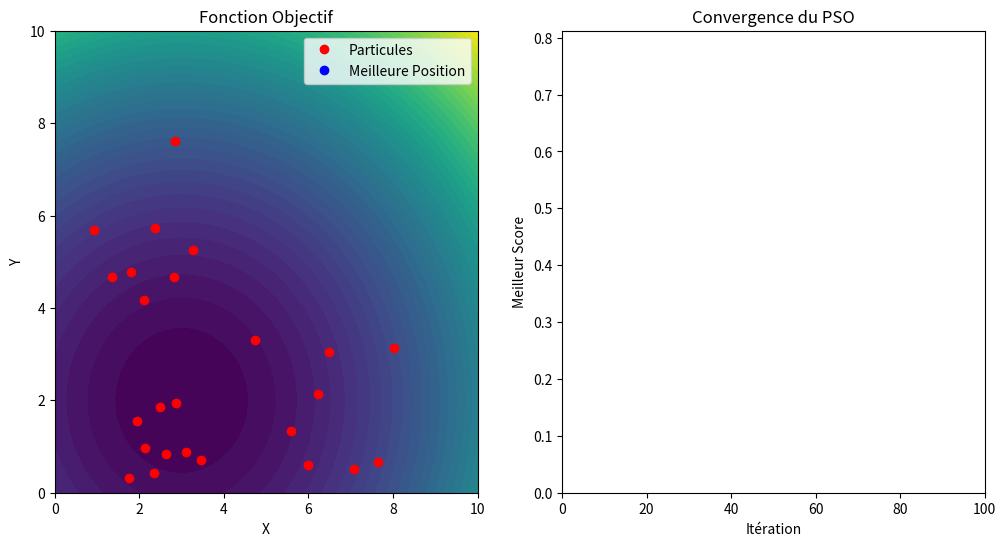

Generate this figure with matplotlib: (Note: this script raises an exception after producing the figure.)
import numpy as np
import matplotlib.pyplot as plt
from matplotlib.animation import FuncAnimation

class Particle:
    def __init__(self, dim, bounds):
        """
        Initialisation d'une particule.
        :param dim: Dimension de l'espace du problème.
        :param bounds: Limites pour chaque dimension (tableau de forme [dim, 2]).
        """
        self.position = np.random.uniform(bounds[:, 0], bounds[:, 1], dim)
        self.velocity = np.random.uniform(-1, 1, dim)
        self.best_position = np.copy(self.position)
        self.best_score = float('inf')  # Meilleur score atteint par la particule
        self.score = float('inf')  # Score actuel de la particule

def fitness_function(x):
    """
    Fonction objectif à minimiser.
    Exemple : f(x, y) = (x-3)^2 + (y-2)^2
    """
    return (x[0] - 3)**2 + (x[1] - 2)**2

def is_feasible(position, constraints):
    """
    Vérifie si une position satisfait toutes les contraintes.
    :param position: Position à vérifier.
    :param constraints: Liste de fonctions de contraintes.
    """
    return all(constraint(position) for constraint in constraints)

def update_inertia(iteration, max_iter, inertia_start=0.9, inertia_end=0.4):
    """
    Met à jour le facteur d'inertie pour améliorer la convergence.
    :param iteration: Numéro de l'itération actuelle.
    :param max_iter: Nombre total d'itérations.
    :param inertia_start: Valeur initiale de l'inertie.
    :param inertia_end: Valeur finale de l'inertie.
    """
    return inertia_start - ((inertia_start - inertia_end) * (iteration / max_iter))

def pso_with_constraints(dim, bounds, constraints, num_particles=30, max_iter=100,
                          inertia_start=0.9, inertia_end=0.4, cognitive=1.5, social=1.5):
    """
    Implémentation de l'algorithme PSO avec gestion des contraintes.
    :param dim: Dimension de l'espace du problème.
    :param bounds: Limites pour chaque dimension (tableau de forme [dim, 2]).
    :param constraints: Liste de fonctions de contraintes.
    :param num_particles: Nombre de particules dans l'essaim.
    :param max_iter: Nombre maximum d'itérations.
    :param inertia_start: Inertie initiale.
    :param inertia_end: Inertie finale.
    :param cognitive: Facteur d'attraction vers le meilleur personnel.
    :param social: Facteur d'attraction vers le meilleur global.
    """
    # Initialisation des particules
    particles = [Particle(dim, bounds) for _ in range(num_particles)]
    global_best_position = np.zeros(dim)
    global_best_score = float('inf')
    convergence = []
    positions_history = []

    for iteration in range(max_iter):
        current_positions = []
        inertia = update_inertia(iteration, max_iter, inertia_start, inertia_end)

        for particle in particles:
            # Évaluation de la fonction objectif si la position est faisable
            if is_feasible(particle.position, constraints):
                particle.score = fitness_function(particle.position)

                # Mise à jour du meilleur personnel
                if particle.score < particle.best_score:
                    particle.best_score = particle.score
                    particle.best_position = np.copy(particle.position)

                # Mise à jour du meilleur global
                if particle.score < global_best_score:
                    global_best_score = particle.score
                    global_best_position = np.copy(particle.position)

            current_positions.append(particle.position)

        for particle in particles:
            # Mise à jour de la vitesse et de la position
            r1, r2 = np.random.rand(dim), np.random.rand(dim)
            cognitive_component = cognitive * r1 * (particle.best_position - particle.position)
            social_component = social * r2 * (global_best_position - particle.position)
            particle.velocity = inertia * particle.velocity + cognitive_component + social_component
            particle.position += particle.velocity

            # Respect des limites
            particle.position = np.clip(particle.position, bounds[:, 0], bounds[:, 1])

        convergence.append(global_best_score)
        positions_history.append(np.array(current_positions))
        print(f"Iteration {iteration+1}/{max_iter}, Best Score: {global_best_score:.6f}")

    return global_best_position, global_best_score, convergence, positions_history

# Exemple d'utilisation
def constraint1(x):
    # Exemple de contrainte : Somme des variables <= 5
    return np.sum(x) <= 5

def constraint2(x):
    # Exemple de contrainte : Toutes les variables doivent être non négatives
    return np.all(x >= 0)

# Définition du problème
dim = 2
bounds = np.array([[0, 10], [0, 10]])  # Limites pour chaque dimension
constraints = [constraint1, constraint2]

# Exécution de l'algorithme PSO
best_position, best_score, convergence, positions_history = pso_with_constraints(
    dim, bounds, constraints)

print("Meilleure position trouvée :", best_position)
print("Meilleur score :", best_score)

# Visualisation des résultats
x = np.linspace(bounds[0, 0], bounds[0, 1], 100)
y = np.linspace(bounds[1, 0], bounds[1, 1], 100)
X, Y = np.meshgrid(x, y)
Z = fitness_function(np.array([X, Y]))

fig, (ax1, ax2) = plt.subplots(1, 2, figsize=(12, 6))

# Contour de la fonction objectif
ax1.contourf(X, Y, Z, levels=50, cmap='viridis')
ax1.set_title('Fonction Objectif')
ax1.set_xlabel('X')
ax1.set_ylabel('Y')

particles_plot, = ax1.plot([], [], 'ro', label='Particules')
best_plot, = ax1.plot([], [], 'bo', label='Meilleure Position')
ax1.legend()

# Graphique de convergence
ax2.set_xlim(0, len(convergence))
ax2.set_ylim(0, max(convergence))
ax2.set_title('Convergence du PSO')
ax2.set_xlabel('Itération')
ax2.set_ylabel('Meilleur Score')
convergence_line, = ax2.plot([], [], 'r-')

# Fonction d'animation
def update(frame):
    positions = positions_history[frame]
    particles_plot.set_data(positions[:, 0], positions[:, 1])
    best_plot.set_data(best_position[0], best_position[1])
    convergence_line.set_data(range(frame + 1), convergence[:frame + 1])
    return particles_plot, best_plot, convergence_line

ani = FuncAnimation(fig, update, frames=len(positions_history), interval=200, blit=True)

plt.show()
